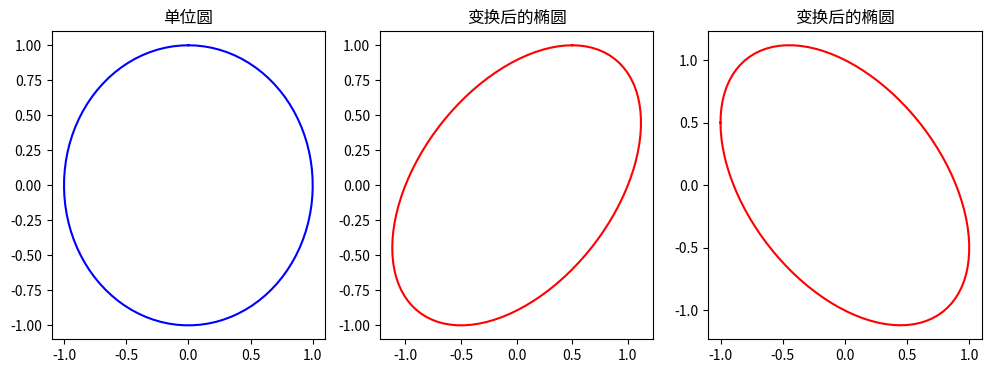

Recreate this plot in Python.
import numpy as np
import matplotlib.pyplot as plt


theta = np.linspace(0, 2*np.pi, 100)
circle = np.column_stack([np.sin(theta), np.cos(theta)])
shearing_metrix = np.array([[1, 0.5], [0, 1]])
rotation_metrix = np.array([[0, -1], [1, 0]])
trans_circle = np.dot(circle, shearing_metrix.T)
trans_circle1 = np.dot(np.dot(circle, shearing_metrix.T), rotation_metrix.T)
plt.figure(figsize=(12, 4))
plt.subplot(131)
plt.plot(circle[:, 0], circle[:, 1], 'b')
plt.title("单位圆")
plt.subplot(132)
plt.plot(trans_circle[:, 0], trans_circle[:, 1], 'r')
plt.title("变换后的椭圆")
plt.subplot(133)
plt.plot(trans_circle1[:, 0], trans_circle1[:, 1], 'r')
plt.title("变换后的椭圆")
plt.show()